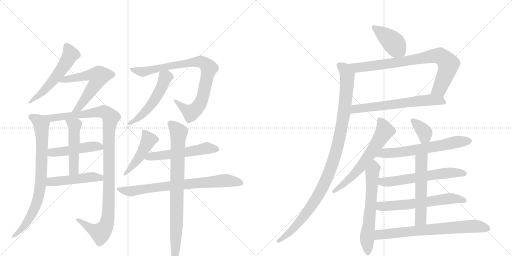
t = 0.00 s
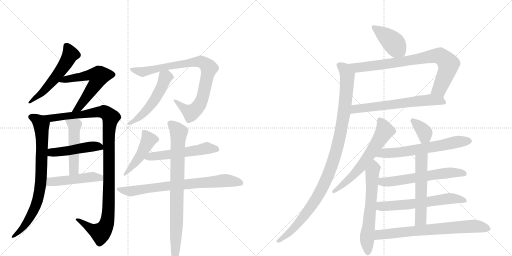
t = 3.86 s
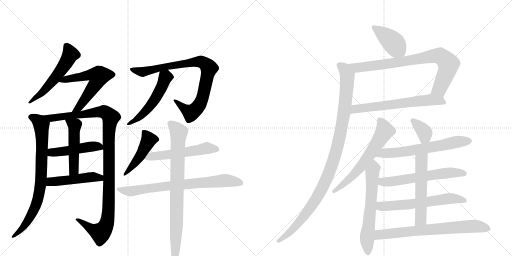
t = 7.71 s
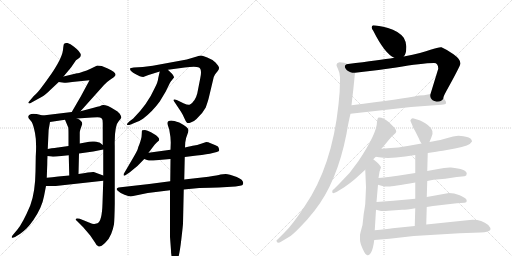
t = 11.57 s
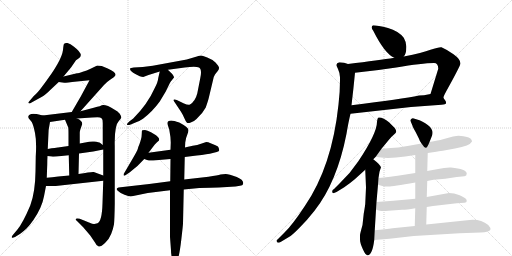
t = 15.43 s
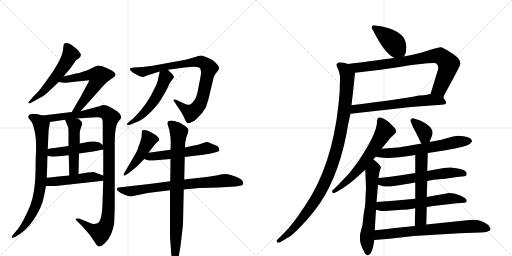
t = 19.28 s

The animated SVG that drew these frames (rendered in a browser with its animation timeline set to each time). Animation: 25 CSS @keyframes rules; one cycle of 19.28 s.

<svg version="1.1" viewBox="0 0 2048 1024" xmlns="http://www.w3.org/2000/svg">
  <g stroke="lightgray" stroke-dasharray="1,1" stroke-width="1" transform="scale(4, 4)">
    <line x1="0" y1="0" x2="256" y2="256"></line>
    <line x1="256" y1="0" x2="0" y2="256"></line>
    <line x1="128" y1="0" x2="128" y2="256"></line>
    <line x1="0" y1="128" x2="256" y2="128"></line>
    <line x1="256" y1="0" x2="512" y2="256"></line>
    <line x1="512" y1="0" x2="256" y2="256"></line>
    <line x1="384" y1="0" x2="384" y2="256"></line>
    <line x1="256" y1="128" x2="512" y2="128"></line>
  </g>
<g transform="scale(1, -1) translate(0, -850)">
   <style type="text/css">
    @keyframes keyframes0 {
      from {
       stroke: black;
       stroke-dashoffset: 549;
       stroke-width: 128;
       }
       64% {
       animation-timing-function: step-end;
       stroke: black;
       stroke-dashoffset: 0;
       stroke-width: 128;
       }
       to {
       stroke: black;
       stroke-width: 1024;
       }
       }
       #make-me-a-hanzi-animation-0 {
         animation: keyframes0 0.696777s both;
         animation-delay: 0.000000s;
         animation-timing-function: linear;
       }
    @keyframes keyframes1 {
      from {
       stroke: black;
       stroke-dashoffset: 588;
       stroke-width: 128;
       }
       66% {
       animation-timing-function: step-end;
       stroke: black;
       stroke-dashoffset: 0;
       stroke-width: 128;
       }
       to {
       stroke: black;
       stroke-width: 1024;
       }
       }
       #make-me-a-hanzi-animation-1 {
         animation: keyframes1 0.728516s both;
         animation-delay: 0.696777s;
         animation-timing-function: linear;
       }
    @keyframes keyframes2 {
      from {
       stroke: black;
       stroke-dashoffset: 790;
       stroke-width: 128;
       }
       72% {
       animation-timing-function: step-end;
       stroke: black;
       stroke-dashoffset: 0;
       stroke-width: 128;
       }
       to {
       stroke: black;
       stroke-width: 1024;
       }
       }
       #make-me-a-hanzi-animation-2 {
         animation: keyframes2 0.892904s both;
         animation-delay: 1.425293s;
         animation-timing-function: linear;
       }
    @keyframes keyframes3 {
      from {
       stroke: black;
       stroke-dashoffset: 1106;
       stroke-width: 128;
       }
       78% {
       animation-timing-function: step-end;
       stroke: black;
       stroke-dashoffset: 0;
       stroke-width: 128;
       }
       to {
       stroke: black;
       stroke-width: 1024;
       }
       }
       #make-me-a-hanzi-animation-3 {
         animation: keyframes3 1.150065s both;
         animation-delay: 2.318197s;
         animation-timing-function: linear;
       }
    @keyframes keyframes4 {
      from {
       stroke: black;
       stroke-dashoffset: 474;
       stroke-width: 128;
       }
       61% {
       animation-timing-function: step-end;
       stroke: black;
       stroke-dashoffset: 0;
       stroke-width: 128;
       }
       to {
       stroke: black;
       stroke-width: 1024;
       }
       }
       #make-me-a-hanzi-animation-4 {
         animation: keyframes4 0.635742s both;
         animation-delay: 3.468262s;
         animation-timing-function: linear;
       }
    @keyframes keyframes5 {
      from {
       stroke: black;
       stroke-dashoffset: 492;
       stroke-width: 128;
       }
       62% {
       animation-timing-function: step-end;
       stroke: black;
       stroke-dashoffset: 0;
       stroke-width: 128;
       }
       to {
       stroke: black;
       stroke-width: 1024;
       }
       }
       #make-me-a-hanzi-animation-5 {
         animation: keyframes5 0.650391s both;
         animation-delay: 4.104004s;
         animation-timing-function: linear;
       }
    @keyframes keyframes6 {
      from {
       stroke: black;
       stroke-dashoffset: 478;
       stroke-width: 128;
       }
       61% {
       animation-timing-function: step-end;
       stroke: black;
       stroke-dashoffset: 0;
       stroke-width: 128;
       }
       to {
       stroke: black;
       stroke-width: 1024;
       }
       }
       #make-me-a-hanzi-animation-6 {
         animation: keyframes6 0.638997s both;
         animation-delay: 4.754395s;
         animation-timing-function: linear;
       }
    @keyframes keyframes7 {
      from {
       stroke: black;
       stroke-dashoffset: 857;
       stroke-width: 128;
       }
       74% {
       animation-timing-function: step-end;
       stroke: black;
       stroke-dashoffset: 0;
       stroke-width: 128;
       }
       to {
       stroke: black;
       stroke-width: 1024;
       }
       }
       #make-me-a-hanzi-animation-7 {
         animation: keyframes7 0.947428s both;
         animation-delay: 5.393392s;
         animation-timing-function: linear;
       }
    @keyframes keyframes8 {
      from {
       stroke: black;
       stroke-dashoffset: 519;
       stroke-width: 128;
       }
       63% {
       animation-timing-function: step-end;
       stroke: black;
       stroke-dashoffset: 0;
       stroke-width: 128;
       }
       to {
       stroke: black;
       stroke-width: 1024;
       }
       }
       #make-me-a-hanzi-animation-8 {
         animation: keyframes8 0.672363s both;
         animation-delay: 6.340820s;
         animation-timing-function: linear;
       }
    @keyframes keyframes9 {
      from {
       stroke: black;
       stroke-dashoffset: 461;
       stroke-width: 128;
       }
       60% {
       animation-timing-function: step-end;
       stroke: black;
       stroke-dashoffset: 0;
       stroke-width: 128;
       }
       to {
       stroke: black;
       stroke-width: 1024;
       }
       }
       #make-me-a-hanzi-animation-9 {
         animation: keyframes9 0.625163s both;
         animation-delay: 7.013184s;
         animation-timing-function: linear;
       }
    @keyframes keyframes10 {
      from {
       stroke: black;
       stroke-dashoffset: 543;
       stroke-width: 128;
       }
       64% {
       animation-timing-function: step-end;
       stroke: black;
       stroke-dashoffset: 0;
       stroke-width: 128;
       }
       to {
       stroke: black;
       stroke-width: 1024;
       }
       }
       #make-me-a-hanzi-animation-10 {
         animation: keyframes10 0.691895s both;
         animation-delay: 7.638346s;
         animation-timing-function: linear;
       }
    @keyframes keyframes11 {
      from {
       stroke: black;
       stroke-dashoffset: 739;
       stroke-width: 128;
       }
       71% {
       animation-timing-function: step-end;
       stroke: black;
       stroke-dashoffset: 0;
       stroke-width: 128;
       }
       to {
       stroke: black;
       stroke-width: 1024;
       }
       }
       #make-me-a-hanzi-animation-11 {
         animation: keyframes11 0.851400s both;
         animation-delay: 8.330241s;
         animation-timing-function: linear;
       }
    @keyframes keyframes12 {
      from {
       stroke: black;
       stroke-dashoffset: 820;
       stroke-width: 128;
       }
       73% {
       animation-timing-function: step-end;
       stroke: black;
       stroke-dashoffset: 0;
       stroke-width: 128;
       }
       to {
       stroke: black;
       stroke-width: 1024;
       }
       }
       #make-me-a-hanzi-animation-12 {
         animation: keyframes12 0.917318s both;
         animation-delay: 9.181641s;
         animation-timing-function: linear;
       }
    @keyframes keyframes13 {
      from {
       stroke: black;
       stroke-dashoffset: 409;
       stroke-width: 128;
       }
       57% {
       animation-timing-function: step-end;
       stroke: black;
       stroke-dashoffset: 0;
       stroke-width: 128;
       }
       to {
       stroke: black;
       stroke-width: 1024;
       }
       }
       #make-me-a-hanzi-animation-13 {
         animation: keyframes13 0.582845s both;
         animation-delay: 10.098958s;
         animation-timing-function: linear;
       }
    @keyframes keyframes14 {
      from {
       stroke: black;
       stroke-dashoffset: 806;
       stroke-width: 128;
       }
       72% {
       animation-timing-function: step-end;
       stroke: black;
       stroke-dashoffset: 0;
       stroke-width: 128;
       }
       to {
       stroke: black;
       stroke-width: 1024;
       }
       }
       #make-me-a-hanzi-animation-14 {
         animation: keyframes14 0.905924s both;
         animation-delay: 10.681803s;
         animation-timing-function: linear;
       }
    @keyframes keyframes15 {
      from {
       stroke: black;
       stroke-dashoffset: 635;
       stroke-width: 128;
       }
       67% {
       animation-timing-function: step-end;
       stroke: black;
       stroke-dashoffset: 0;
       stroke-width: 128;
       }
       to {
       stroke: black;
       stroke-width: 1024;
       }
       }
       #make-me-a-hanzi-animation-15 {
         animation: keyframes15 0.766764s both;
         animation-delay: 11.587728s;
         animation-timing-function: linear;
       }
    @keyframes keyframes16 {
      from {
       stroke: black;
       stroke-dashoffset: 1052;
       stroke-width: 128;
       }
       77% {
       animation-timing-function: step-end;
       stroke: black;
       stroke-dashoffset: 0;
       stroke-width: 128;
       }
       to {
       stroke: black;
       stroke-width: 1024;
       }
       }
       #make-me-a-hanzi-animation-16 {
         animation: keyframes16 1.106120s both;
         animation-delay: 12.354492s;
         animation-timing-function: linear;
       }
    @keyframes keyframes17 {
      from {
       stroke: black;
       stroke-dashoffset: 618;
       stroke-width: 128;
       }
       67% {
       animation-timing-function: step-end;
       stroke: black;
       stroke-dashoffset: 0;
       stroke-width: 128;
       }
       to {
       stroke: black;
       stroke-width: 1024;
       }
       }
       #make-me-a-hanzi-animation-17 {
         animation: keyframes17 0.752930s both;
         animation-delay: 13.460612s;
         animation-timing-function: linear;
       }
    @keyframes keyframes18 {
      from {
       stroke: black;
       stroke-dashoffset: 621;
       stroke-width: 128;
       }
       67% {
       animation-timing-function: step-end;
       stroke: black;
       stroke-dashoffset: 0;
       stroke-width: 128;
       }
       to {
       stroke: black;
       stroke-width: 1024;
       }
       }
       #make-me-a-hanzi-animation-18 {
         animation: keyframes18 0.755371s both;
         animation-delay: 14.213542s;
         animation-timing-function: linear;
       }
    @keyframes keyframes19 {
      from {
       stroke: black;
       stroke-dashoffset: 358;
       stroke-width: 128;
       }
       54% {
       animation-timing-function: step-end;
       stroke: black;
       stroke-dashoffset: 0;
       stroke-width: 128;
       }
       to {
       stroke: black;
       stroke-width: 1024;
       }
       }
       #make-me-a-hanzi-animation-19 {
         animation: keyframes19 0.541341s both;
         animation-delay: 14.968913s;
         animation-timing-function: linear;
       }
    @keyframes keyframes20 {
      from {
       stroke: black;
       stroke-dashoffset: 630;
       stroke-width: 128;
       }
       67% {
       animation-timing-function: step-end;
       stroke: black;
       stroke-dashoffset: 0;
       stroke-width: 128;
       }
       to {
       stroke: black;
       stroke-width: 1024;
       }
       }
       #make-me-a-hanzi-animation-20 {
         animation: keyframes20 0.762695s both;
         animation-delay: 15.510254s;
         animation-timing-function: linear;
       }
    @keyframes keyframes21 {
      from {
       stroke: black;
       stroke-dashoffset: 598;
       stroke-width: 128;
       }
       66% {
       animation-timing-function: step-end;
       stroke: black;
       stroke-dashoffset: 0;
       stroke-width: 128;
       }
       to {
       stroke: black;
       stroke-width: 1024;
       }
       }
       #make-me-a-hanzi-animation-21 {
         animation: keyframes21 0.736654s both;
         animation-delay: 16.272949s;
         animation-timing-function: linear;
       }
    @keyframes keyframes22 {
      from {
       stroke: black;
       stroke-dashoffset: 608;
       stroke-width: 128;
       }
       66% {
       animation-timing-function: step-end;
       stroke: black;
       stroke-dashoffset: 0;
       stroke-width: 128;
       }
       to {
       stroke: black;
       stroke-width: 1024;
       }
       }
       #make-me-a-hanzi-animation-22 {
         animation: keyframes22 0.744792s both;
         animation-delay: 17.009603s;
         animation-timing-function: linear;
       }
    @keyframes keyframes23 {
      from {
       stroke: black;
       stroke-dashoffset: 549;
       stroke-width: 128;
       }
       64% {
       animation-timing-function: step-end;
       stroke: black;
       stroke-dashoffset: 0;
       stroke-width: 128;
       }
       to {
       stroke: black;
       stroke-width: 1024;
       }
       }
       #make-me-a-hanzi-animation-23 {
         animation: keyframes23 0.696777s both;
         animation-delay: 17.754395s;
         animation-timing-function: linear;
       }
    @keyframes keyframes24 {
      from {
       stroke: black;
       stroke-dashoffset: 713;
       stroke-width: 128;
       }
       70% {
       animation-timing-function: step-end;
       stroke: black;
       stroke-dashoffset: 0;
       stroke-width: 128;
       }
       to {
       stroke: black;
       stroke-width: 1024;
       }
       }
       #make-me-a-hanzi-animation-24 {
         animation: keyframes24 0.830241s both;
         animation-delay: 18.451172s;
         animation-timing-function: linear;
       }
</style>
<path d="M 254 544 L 284 580 L 304 609 L 314 616 Q 339 630 296 663 Q 281 676 270 678 Q 259 679 256 674 Q 254 672 252 650 Q 249 627 230 594 Q 211 561 197 543 Q 187 528 168 503 Q 149 477 135 466 L 113 440 Q 113 439 115 437 Q 117 434 128 441 L 168 463 Q 180 469 201 490 L 235 522 L 254 544 Z" fill="lightgray"></path> 
<path d="M 322 405 L 416 510 Q 427 522 439 530 L 455 541 Q 461 547 462 550 Q 464 561 431 576 Q 414 584 407 586 L 389 588 L 360 574 Q 348 568 331 563 Q 313 557 308 557 L 254 544 C 225 537 205 526 235 522 L 257 519 Q 257 518 308 524 L 358 529 L 323 464 L 287 402 C 272 376 302 383 322 405 Z" fill="lightgray"></path> 
<path d="M 113 384 Q 113 377 117 374 L 127 362 Q 133 352 140 318 Q 147 284 143 224 L 142 164 Q 141 81 121 28 Q 91 -43 69 -69 L 53 -88 Q 46 -95 47 -99 Q 48 -104 60 -98 L 81 -85 Q 96 -74 107 -63 Q 118 -52 133 -31 Q 168 20 176 65 L 184 106 L 187 139 L 189 193 Q 189 212 190 226 L 191 254 L 193 298 Q 193 333 200 362 C 204 380 200 381 171 388 L 151 393 Q 149 394 133 395 Q 117 395 113 384 Z" fill="lightgray"></path> 
<path d="M 413 127 L 410 37 Q 408 -35 390 -43 Q 380 -46 377 -46 Q 373 -47 356 -40 L 319 -25 Q 308 -22 304 -25 Q 300 -28 310 -36 L 332 -58 L 361 -92 L 380 -120 Q 386 -134 395 -136 Q 403 -138 420 -122 Q 437 -106 445 -85 Q 453 -64 456 -47 Q 458 -30 459 35 L 459 266 Q 457 348 476 367 Q 481 371 485 379 Q 486 384 479 395 Q 472 405 457 412 Q 424 433 407 429 Q 407 427 375 419 L 322 405 L 287 402 L 171 388 C 141 384 170 358 200 362 L 260 371 L 308 376 L 368 380 Q 396 382 400 380 Q 404 378 408 375 Q 411 372 411 357 L 411 270 L 413 252 L 413 148 L 413 127 Z" fill="lightgray"></path> 
<path d="M 190 226 L 206 224 Q 208 223 226 224 L 275 229 L 316 236 L 373 244 L 413 252 C 429 255 429 255 411 270 L 401 278 Q 396 282 377 284 Q 358 285 346 281 L 319 276 L 274 266 L 232 260 Q 231 261 191 254 C 161 249 160 230 190 226 Z" fill="lightgray"></path> 
<path d="M 275 229 L 277 148 C 278 118 313 124 314 154 L 316 236 L 319 276 L 319 320 Q 319 326 322 334 L 329 354 Q 329 368 308 376 C 281 388 248 399 260 371 L 273 340 Q 274 334 274 311 L 274 266 L 275 229 Z" fill="lightgray"></path> 
<path d="M 184 106 L 223 106 L 413 127 C 443 130 441 138 413 148 L 375 162 Q 369 164 314 154 L 277 148 L 233 144 Q 208 141 187 139 C 157 136 154 106 184 106 Z" fill="lightgray"></path> 
<path d="M 835 458 L 855 542 Q 861 555 863 556 L 871 566 Q 877 573 876 580 Q 875 586 862 600 Q 848 613 829 620 Q 813 627 806 628 Q 799 628 784 623 Q 769 618 747 612 L 611 587 L 571 582 L 535 580 Q 522 578 520 576 Q 519 574 523 567 Q 531 559 545 552 L 559 545 Q 567 542 573 542 L 594 550 L 639 564 L 672 571 L 739 580 Q 783 587 796 580 Q 809 573 801 537 L 789 476 Q 781 445 760 432 Q 752 429 736 436 L 707 450 Q 698 454 695 451 Q 693 448 698 442 L 724 403 Q 731 392 737 378 Q 743 364 747 360 Q 751 356 763 360 Q 775 363 786 374 Q 811 397 823 420 Q 832 446 835 458 Z" fill="lightgray"></path> 
<path d="M 639 564 L 633 538 Q 632 522 618 496 Q 590 433 533 376 L 517 364 Q 507 355 508 352 Q 508 348 523 352 L 542 360 Q 556 364 572 375 Q 610 404 639 444 L 663 484 L 679 517 Q 679 519 696 540 Q 697 543 689 554 Q 675 567 672 571 C 652 593 646 593 639 564 Z" fill="lightgray"></path> 
<path d="M 594 239 L 610 260 Q 620 275 627 280 L 636 288 Q 638 295 634 299 Q 630 305 624 309 L 604 321 Q 589 329 580 330 Q 571 330 569 329 Q 567 328 567 314 Q 567 300 563 289 L 558 274 Q 553 263 551 254 Q 548 245 531 216 L 497 158 Q 493 154 495 148 Q 496 145 506 152 L 518 160 Q 550 183 577 214 L 594 239 Z" fill="lightgray"></path> 
<path d="M 682 251 L 594 239 C 564 235 549 224 577 214 L 588 210 Q 597 207 613 208 L 682 214 L 739 222 L 787 228 Q 830 233 851 238 L 867 242 Q 877 244 877 249 L 875 258 Q 875 264 862 269 L 840 278 Q 834 282 825 282 L 804 275 Q 787 268 777 268 Q 766 267 740 260 L 682 251 Z" fill="lightgray"></path> 
<path d="M 681 125 L 597 114 L 474 100 Q 461 96 471 87 Q 480 78 498 71 Q 515 64 523 64 L 591 78 L 680 89 L 735 92 L 797 98 Q 847 100 875 100 L 942 104 L 960 107 Q 971 109 972 113 Q 978 129 947 142 Q 915 154 903 154 Q 891 154 882 152 Q 872 149 834 143 L 737 132 L 681 125 Z" fill="lightgray"></path> 
<path d="M 740 260 L 741 280 Q 743 298 749 311 Q 754 324 754 330 Q 753 341 717 360 Q 695 368 685 368 Q 665 368 671 350 L 677 332 Q 683 301 683 280 L 682 251 L 682 214 L 681 125 L 680 89 L 680 -98 L 684 -152 Q 684 -172 690 -186 Q 695 -200 699 -200 Q 703 -202 711 -186 Q 718 -170 725 -110 Q 732 -50 732 -44 L 735 92 L 737 132 L 739 222 L 740 260 Z" fill="lightgray"></path> 
<path d="M 1615 624 Q 1625 635 1625 657 Q 1627 679 1615 699 Q 1594 726 1552 738 Q 1510 749 1492 749 Q 1481 742 1493 727 Q 1539 635 1577 619 C 1602 607 1602 607 1615 624 Z" fill="lightgray"></path> 
<path d="M 1753 575 L 1722 474 C 1713 445 1764 430 1774 458 Q 1771 459 1785 485 Q 1842 588 1842 596 Q 1842 613 1814 633 Q 1787 652 1766 661 Q 1754 662 1722 651 Q 1691 639 1615 624 L 1577 619 Q 1518 609 1392 594 C 1362 590 1390 556 1420 559 Q 1501 567 1585 580 Q 1688 598 1736 598 Q 1753 598 1753 575 Z" fill="lightgray"></path> 
<path d="M 1722 474 L 1696 469 L 1676 468 Q 1608 454 1406 429 C 1376 425 1372 392 1402 395 L 1644 422 L 1766 431 Q 1783 433 1784 436 Q 1785 439 1783 445 L 1774 458 C 1758 481 1751 480 1722 474 Z" fill="lightgray"></path> 
<path d="M 1406 429 Q 1414 496 1420 559 C 1423 586 1421 586 1392 594 Q 1378 601 1358 601 Q 1346 599 1346 589 Q 1346 586 1352 574 Q 1358 562 1360 541 L 1360 529 Q 1360 482 1354 432 Q 1328 185 1220 27 Q 1170 -49 1140 -78 L 1110 -108 Q 1106 -110 1106 -113 Q 1106 -121 1114 -121 Q 1118 -121 1124 -117 L 1154 -99 Q 1169 -91 1197 -62 Q 1226 -34 1258 7 Q 1348 121 1386 315 Q 1394 363 1402 395 L 1406 429 Z" fill="lightgray"></path> 
<path d="M 1526 255 L 1554 289 Q 1566 304 1575 311 Q 1585 318 1585 324 Q 1585 329 1579 338 L 1556 361 Q 1534 380 1516 380 Q 1510 381 1508 363 Q 1508 317 1434 206 Q 1402 158 1360 118 L 1336 94 Q 1328 90 1329 84 Q 1328 72 1346 82 L 1377 101 Q 1399 116 1419 133 L 1461 171 L 1493 213 L 1503 223 L 1526 255 Z" fill="lightgray"></path> 
<path d="M 1461 171 L 1464 100 L 1461 35 Q 1461 30 1455 -4 L 1450 -50 Q 1440 -86 1440 -90 L 1440 -108 Q 1440 -122 1451 -146 Q 1462 -171 1470 -171 Q 1489 -172 1497 -110 L 1499 -71 L 1504 11 L 1506 42 L 1512 111 L 1514 138 L 1518 163 L 1524 181 Q 1522 187 1514 195 Q 1507 202 1493 213 C 1470 232 1460 201 1461 171 Z" fill="lightgray"></path> 
<path d="M 1718 282 L 1726 302 Q 1739 329 1711 350 Q 1690 365 1678 369 L 1655 376 Q 1650 379 1645 374 Q 1640 369 1642 366 L 1650 347 Q 1649 345 1663 321 L 1676 295 Q 1678 287 1686 276 C 1703 251 1707 254 1718 282 Z" fill="lightgray"></path> 
<path d="M 1711 238 L 1745 243 Q 1760 245 1820 256 Q 1880 267 1888 284 Q 1888 298 1864 303 Q 1840 307 1834 307 Q 1828 307 1812 304 L 1772 293 Q 1754 288 1718 282 L 1686 276 L 1630 266 Q 1590 259 1563 258 L 1526 255 C 1496 253 1473 228 1503 223 L 1516 221 Q 1555 214 1621 224 L 1661 230 L 1711 238 Z" fill="lightgray"></path> 
<path d="M 1709 126 L 1734 131 L 1781 135 L 1827 142 L 1858 145 Q 1867 146 1867 156 Q 1866 174 1804 180 Q 1794 181 1776 178 L 1747 173 Q 1733 171 1709 166 L 1661 158 L 1623 152 Q 1554 142 1514 138 C 1484 135 1483 119 1512 111 L 1533 105 Q 1539 103 1554 104 Q 1569 104 1661 120 L 1709 126 Z" fill="lightgray"></path> 
<path d="M 1796 78 L 1707 62 L 1661 55 L 1640 53 Q 1574 46 1506 42 C 1476 40 1475 18 1504 11 L 1520 7 Q 1526 5 1554 7 L 1608 11 Q 1625 11 1661 17 L 1707 22 L 1732 26 L 1827 37 L 1858 39 Q 1867 40 1867 46 Q 1867 52 1861 57 Q 1856 61 1836 70 Q 1817 78 1796 78 Z" fill="lightgray"></path> 
<path d="M 1707 62 L 1709 126 L 1709 166 L 1711 238 C 1712 268 1661 260 1661 230 L 1661 158 L 1661 120 L 1661 55 L 1661 17 L 1659 -54 C 1658 -84 1704 -78 1705 -48 L 1707 22 L 1707 62 Z" fill="lightgray"></path> 
<path d="M 1497 -110 L 1558 -105 L 1655 -94 L 1838 -83 L 1922 -80 Q 1940 -80 1951 -76 Q 1962 -73 1962 -67 Q 1963 -62 1953 -50 Q 1919 -23 1869 -31 L 1705 -48 L 1659 -54 L 1570 -63 Q 1545 -66 1499 -71 C 1469 -74 1467 -112 1497 -110 Z" fill="lightgray"></path> 
      <clipPath id="make-me-a-hanzi-clip-0">
      <path d="M 254 544 L 284 580 L 304 609 L 314 616 Q 339 630 296 663 Q 281 676 270 678 Q 259 679 256 674 Q 254 672 252 650 Q 249 627 230 594 Q 211 561 197 543 Q 187 528 168 503 Q 149 477 135 466 L 113 440 Q 113 439 115 437 Q 117 434 128 441 L 168 463 Q 180 469 201 490 L 235 522 L 254 544 Z" fill="lightgray"></path>
      </clipPath>
      <path clip-path="url(#make-me-a-hanzi-clip-0)" d="M 265 668 L 282 633 L 265 600 L 184 495 L 119 442 " fill="none" id="make-me-a-hanzi-animation-0" stroke-dasharray="421 842" stroke-linecap="round"></path>

      <clipPath id="make-me-a-hanzi-clip-1">
      <path d="M 322 405 L 416 510 Q 427 522 439 530 L 455 541 Q 461 547 462 550 Q 464 561 431 576 Q 414 584 407 586 L 389 588 L 360 574 Q 348 568 331 563 Q 313 557 308 557 L 254 544 C 225 537 205 526 235 522 L 257 519 Q 257 518 308 524 L 358 529 L 323 464 L 287 402 C 272 376 302 383 322 405 Z" fill="lightgray"></path>
      </clipPath>
      <path clip-path="url(#make-me-a-hanzi-clip-1)" d="M 241 526 L 362 551 L 395 543 L 389 524 L 326 433 L 315 419 L 292 407 " fill="none" id="make-me-a-hanzi-animation-1" stroke-dasharray="460 920" stroke-linecap="round"></path>

      <clipPath id="make-me-a-hanzi-clip-2">
      <path d="M 113 384 Q 113 377 117 374 L 127 362 Q 133 352 140 318 Q 147 284 143 224 L 142 164 Q 141 81 121 28 Q 91 -43 69 -69 L 53 -88 Q 46 -95 47 -99 Q 48 -104 60 -98 L 81 -85 Q 96 -74 107 -63 Q 118 -52 133 -31 Q 168 20 176 65 L 184 106 L 187 139 L 189 193 Q 189 212 190 226 L 191 254 L 193 298 Q 193 333 200 362 C 204 380 200 381 171 388 L 151 393 Q 149 394 133 395 Q 117 395 113 384 Z" fill="lightgray"></path>
      </clipPath>
      <path clip-path="url(#make-me-a-hanzi-clip-2)" d="M 123 382 L 145 373 L 166 349 L 165 147 L 157 76 L 143 27 L 115 -28 L 80 -73 L 53 -95 " fill="none" id="make-me-a-hanzi-animation-2" stroke-dasharray="662 1324" stroke-linecap="round"></path>

      <clipPath id="make-me-a-hanzi-clip-3">
      <path d="M 413 127 L 410 37 Q 408 -35 390 -43 Q 380 -46 377 -46 Q 373 -47 356 -40 L 319 -25 Q 308 -22 304 -25 Q 300 -28 310 -36 L 332 -58 L 361 -92 L 380 -120 Q 386 -134 395 -136 Q 403 -138 420 -122 Q 437 -106 445 -85 Q 453 -64 456 -47 Q 458 -30 459 35 L 459 266 Q 457 348 476 367 Q 481 371 485 379 Q 486 384 479 395 Q 472 405 457 412 Q 424 433 407 429 Q 407 427 375 419 L 322 405 L 287 402 L 171 388 C 141 384 170 358 200 362 L 260 371 L 308 376 L 368 380 Q 396 382 400 380 Q 404 378 408 375 Q 411 372 411 357 L 411 270 L 413 252 L 413 148 L 413 127 Z" fill="lightgray"></path>
      </clipPath>
      <path clip-path="url(#make-me-a-hanzi-clip-3)" d="M 179 387 L 205 377 L 405 403 L 424 399 L 443 380 L 435 306 L 435 43 L 427 -41 L 402 -81 L 374 -71 L 312 -28 " fill="none" id="make-me-a-hanzi-animation-3" stroke-dasharray="978 1956" stroke-linecap="round"></path>

      <clipPath id="make-me-a-hanzi-clip-4">
      <path d="M 190 226 L 206 224 Q 208 223 226 224 L 275 229 L 316 236 L 373 244 L 413 252 C 429 255 429 255 411 270 L 401 278 Q 396 282 377 284 Q 358 285 346 281 L 319 276 L 274 266 L 232 260 Q 231 261 191 254 C 161 249 160 230 190 226 Z" fill="lightgray"></path>
      </clipPath>
      <path clip-path="url(#make-me-a-hanzi-clip-4)" d="M 195 233 L 208 241 L 369 265 L 398 264 L 405 256 " fill="none" id="make-me-a-hanzi-animation-4" stroke-dasharray="346 692" stroke-linecap="round"></path>

      <clipPath id="make-me-a-hanzi-clip-5">
      <path d="M 275 229 L 277 148 C 278 118 313 124 314 154 L 316 236 L 319 276 L 319 320 Q 319 326 322 334 L 329 354 Q 329 368 308 376 C 281 388 248 399 260 371 L 273 340 Q 274 334 274 311 L 274 266 L 275 229 Z" fill="lightgray"></path>
      </clipPath>
      <path clip-path="url(#make-me-a-hanzi-clip-5)" d="M 266 368 L 299 348 L 296 175 L 282 155 " fill="none" id="make-me-a-hanzi-animation-5" stroke-dasharray="364 728" stroke-linecap="round"></path>

      <clipPath id="make-me-a-hanzi-clip-6">
      <path d="M 184 106 L 223 106 L 413 127 C 443 130 441 138 413 148 L 375 162 Q 369 164 314 154 L 277 148 L 233 144 Q 208 141 187 139 C 157 136 154 106 184 106 Z" fill="lightgray"></path>
      </clipPath>
      <path clip-path="url(#make-me-a-hanzi-clip-6)" d="M 191 111 L 211 125 L 329 139 L 371 142 L 399 139 L 404 132 " fill="none" id="make-me-a-hanzi-animation-6" stroke-dasharray="350 700" stroke-linecap="round"></path>

      <clipPath id="make-me-a-hanzi-clip-7">
      <path d="M 835 458 L 855 542 Q 861 555 863 556 L 871 566 Q 877 573 876 580 Q 875 586 862 600 Q 848 613 829 620 Q 813 627 806 628 Q 799 628 784 623 Q 769 618 747 612 L 611 587 L 571 582 L 535 580 Q 522 578 520 576 Q 519 574 523 567 Q 531 559 545 552 L 559 545 Q 567 542 573 542 L 594 550 L 639 564 L 672 571 L 739 580 Q 783 587 796 580 Q 809 573 801 537 L 789 476 Q 781 445 760 432 Q 752 429 736 436 L 707 450 Q 698 454 695 451 Q 693 448 698 442 L 724 403 Q 731 392 737 378 Q 743 364 747 360 Q 751 356 763 360 Q 775 363 786 374 Q 811 397 823 420 Q 832 446 835 458 Z" fill="lightgray"></path>
      </clipPath>
      <path clip-path="url(#make-me-a-hanzi-clip-7)" d="M 529 574 L 571 562 L 636 579 L 785 603 L 805 603 L 824 592 L 836 578 L 810 460 L 790 419 L 763 399 L 701 448 " fill="none" id="make-me-a-hanzi-animation-7" stroke-dasharray="729 1458" stroke-linecap="round"></path>

      <clipPath id="make-me-a-hanzi-clip-8">
      <path d="M 639 564 L 633 538 Q 632 522 618 496 Q 590 433 533 376 L 517 364 Q 507 355 508 352 Q 508 348 523 352 L 542 360 Q 556 364 572 375 Q 610 404 639 444 L 663 484 L 679 517 Q 679 519 696 540 Q 697 543 689 554 Q 675 567 672 571 C 652 593 646 593 639 564 Z" fill="lightgray"></path>
      </clipPath>
      <path clip-path="url(#make-me-a-hanzi-clip-8)" d="M 668 562 L 645 499 L 611 440 L 568 391 L 516 356 " fill="none" id="make-me-a-hanzi-animation-8" stroke-dasharray="391 782" stroke-linecap="round"></path>

      <clipPath id="make-me-a-hanzi-clip-9">
      <path d="M 594 239 L 610 260 Q 620 275 627 280 L 636 288 Q 638 295 634 299 Q 630 305 624 309 L 604 321 Q 589 329 580 330 Q 571 330 569 329 Q 567 328 567 314 Q 567 300 563 289 L 558 274 Q 553 263 551 254 Q 548 245 531 216 L 497 158 Q 493 154 495 148 Q 496 145 506 152 L 518 160 Q 550 183 577 214 L 594 239 Z" fill="lightgray"></path>
      </clipPath>
      <path clip-path="url(#make-me-a-hanzi-clip-9)" d="M 575 321 L 594 293 L 592 283 L 548 208 L 500 152 " fill="none" id="make-me-a-hanzi-animation-9" stroke-dasharray="333 666" stroke-linecap="round"></path>

      <clipPath id="make-me-a-hanzi-clip-10">
      <path d="M 682 251 L 594 239 C 564 235 549 224 577 214 L 588 210 Q 597 207 613 208 L 682 214 L 739 222 L 787 228 Q 830 233 851 238 L 867 242 Q 877 244 877 249 L 875 258 Q 875 264 862 269 L 840 278 Q 834 282 825 282 L 804 275 Q 787 268 777 268 Q 766 267 740 260 L 682 251 Z" fill="lightgray"></path>
      </clipPath>
      <path clip-path="url(#make-me-a-hanzi-clip-10)" d="M 585 218 L 827 258 L 868 252 " fill="none" id="make-me-a-hanzi-animation-10" stroke-dasharray="415 830" stroke-linecap="round"></path>

      <clipPath id="make-me-a-hanzi-clip-11">
      <path d="M 681 125 L 597 114 L 474 100 Q 461 96 471 87 Q 480 78 498 71 Q 515 64 523 64 L 591 78 L 680 89 L 735 92 L 797 98 Q 847 100 875 100 L 942 104 L 960 107 Q 971 109 972 113 Q 978 129 947 142 Q 915 154 903 154 Q 891 154 882 152 Q 872 149 834 143 L 737 132 L 681 125 Z" fill="lightgray"></path>
      </clipPath>
      <path clip-path="url(#make-me-a-hanzi-clip-11)" d="M 483 91 L 526 85 L 648 104 L 899 128 L 962 118 " fill="none" id="make-me-a-hanzi-animation-11" stroke-dasharray="611 1222" stroke-linecap="round"></path>

      <clipPath id="make-me-a-hanzi-clip-12">
      <path d="M 740 260 L 741 280 Q 743 298 749 311 Q 754 324 754 330 Q 753 341 717 360 Q 695 368 685 368 Q 665 368 671 350 L 677 332 Q 683 301 683 280 L 682 251 L 682 214 L 681 125 L 680 89 L 680 -98 L 684 -152 Q 684 -172 690 -186 Q 695 -200 699 -200 Q 703 -202 711 -186 Q 718 -170 725 -110 Q 732 -50 732 -44 L 735 92 L 737 132 L 739 222 L 740 260 Z" fill="lightgray"></path>
      </clipPath>
      <path clip-path="url(#make-me-a-hanzi-clip-12)" d="M 681 356 L 715 319 L 700 -195 " fill="none" id="make-me-a-hanzi-animation-12" stroke-dasharray="692 1384" stroke-linecap="round"></path>

      <clipPath id="make-me-a-hanzi-clip-13">
      <path d="M 1615 624 Q 1625 635 1625 657 Q 1627 679 1615 699 Q 1594 726 1552 738 Q 1510 749 1492 749 Q 1481 742 1493 727 Q 1539 635 1577 619 C 1602 607 1602 607 1615 624 Z" fill="lightgray"></path>
      </clipPath>
      <path clip-path="url(#make-me-a-hanzi-clip-13)" d="M 1497 740 L 1573 680 L 1607 635 " fill="none" id="make-me-a-hanzi-animation-13" stroke-dasharray="281 562" stroke-linecap="round"></path>

      <clipPath id="make-me-a-hanzi-clip-14">
      <path d="M 1753 575 L 1722 474 C 1713 445 1764 430 1774 458 Q 1771 459 1785 485 Q 1842 588 1842 596 Q 1842 613 1814 633 Q 1787 652 1766 661 Q 1754 662 1722 651 Q 1691 639 1615 624 L 1577 619 Q 1518 609 1392 594 C 1362 590 1390 556 1420 559 Q 1501 567 1585 580 Q 1688 598 1736 598 Q 1753 598 1753 575 Z" fill="lightgray"></path>
      </clipPath>
      <path clip-path="url(#make-me-a-hanzi-clip-14)" d="M 1403 593 L 1429 579 L 1455 581 L 1759 626 L 1776 616 L 1793 594 L 1791 574 L 1758 493 L 1768 463 " fill="none" id="make-me-a-hanzi-animation-14" stroke-dasharray="678 1356" stroke-linecap="round"></path>

      <clipPath id="make-me-a-hanzi-clip-15">
      <path d="M 1722 474 L 1696 469 L 1676 468 Q 1608 454 1406 429 C 1376 425 1372 392 1402 395 L 1644 422 L 1766 431 Q 1783 433 1784 436 Q 1785 439 1783 445 L 1774 458 C 1758 481 1751 480 1722 474 Z" fill="lightgray"></path>
      </clipPath>
      <path clip-path="url(#make-me-a-hanzi-clip-15)" d="M 1409 400 L 1423 414 L 1720 451 L 1779 440 " fill="none" id="make-me-a-hanzi-animation-15" stroke-dasharray="507 1014" stroke-linecap="round"></path>

      <clipPath id="make-me-a-hanzi-clip-16">
      <path d="M 1406 429 Q 1414 496 1420 559 C 1423 586 1421 586 1392 594 Q 1378 601 1358 601 Q 1346 599 1346 589 Q 1346 586 1352 574 Q 1358 562 1360 541 L 1360 529 Q 1360 482 1354 432 Q 1328 185 1220 27 Q 1170 -49 1140 -78 L 1110 -108 Q 1106 -110 1106 -113 Q 1106 -121 1114 -121 Q 1118 -121 1124 -117 L 1154 -99 Q 1169 -91 1197 -62 Q 1226 -34 1258 7 Q 1348 121 1386 315 Q 1394 363 1402 395 L 1406 429 Z" fill="lightgray"></path>
      </clipPath>
      <path clip-path="url(#make-me-a-hanzi-clip-16)" d="M 1357 589 L 1378 574 L 1385 560 L 1388 512 L 1367 342 L 1330 194 L 1295 109 L 1237 13 L 1169 -70 L 1113 -114 " fill="none" id="make-me-a-hanzi-animation-16" stroke-dasharray="924 1848" stroke-linecap="round"></path>

      <clipPath id="make-me-a-hanzi-clip-17">
      <path d="M 1526 255 L 1554 289 Q 1566 304 1575 311 Q 1585 318 1585 324 Q 1585 329 1579 338 L 1556 361 Q 1534 380 1516 380 Q 1510 381 1508 363 Q 1508 317 1434 206 Q 1402 158 1360 118 L 1336 94 Q 1328 90 1329 84 Q 1328 72 1346 82 L 1377 101 Q 1399 116 1419 133 L 1461 171 L 1493 213 L 1503 223 L 1526 255 Z" fill="lightgray"></path>
      </clipPath>
      <path clip-path="url(#make-me-a-hanzi-clip-17)" d="M 1520 369 L 1538 327 L 1510 278 L 1433 170 L 1338 85 " fill="none" id="make-me-a-hanzi-animation-17" stroke-dasharray="490 980" stroke-linecap="round"></path>

      <clipPath id="make-me-a-hanzi-clip-18">
      <path d="M 1461 171 L 1464 100 L 1461 35 Q 1461 30 1455 -4 L 1450 -50 Q 1440 -86 1440 -90 L 1440 -108 Q 1440 -122 1451 -146 Q 1462 -171 1470 -171 Q 1489 -172 1497 -110 L 1499 -71 L 1504 11 L 1506 42 L 1512 111 L 1514 138 L 1518 163 L 1524 181 Q 1522 187 1514 195 Q 1507 202 1493 213 C 1470 232 1460 201 1461 171 Z" fill="lightgray"></path>
      </clipPath>
      <path clip-path="url(#make-me-a-hanzi-clip-18)" d="M 1495 203 L 1469 -94 L 1471 -161 " fill="none" id="make-me-a-hanzi-animation-18" stroke-dasharray="493 986" stroke-linecap="round"></path>

      <clipPath id="make-me-a-hanzi-clip-19">
      <path d="M 1718 282 L 1726 302 Q 1739 329 1711 350 Q 1690 365 1678 369 L 1655 376 Q 1650 379 1645 374 Q 1640 369 1642 366 L 1650 347 Q 1649 345 1663 321 L 1676 295 Q 1678 287 1686 276 C 1703 251 1707 254 1718 282 Z" fill="lightgray"></path>
      </clipPath>
      <path clip-path="url(#make-me-a-hanzi-clip-19)" d="M 1652 367 L 1696 323 L 1700 304 L 1690 286 " fill="none" id="make-me-a-hanzi-animation-19" stroke-dasharray="230 460" stroke-linecap="round"></path>

      <clipPath id="make-me-a-hanzi-clip-20">
      <path d="M 1711 238 L 1745 243 Q 1760 245 1820 256 Q 1880 267 1888 284 Q 1888 298 1864 303 Q 1840 307 1834 307 Q 1828 307 1812 304 L 1772 293 Q 1754 288 1718 282 L 1686 276 L 1630 266 Q 1590 259 1563 258 L 1526 255 C 1496 253 1473 228 1503 223 L 1516 221 Q 1555 214 1621 224 L 1661 230 L 1711 238 Z" fill="lightgray"></path>
      </clipPath>
      <path clip-path="url(#make-me-a-hanzi-clip-20)" d="M 1510 226 L 1546 238 L 1609 242 L 1837 284 L 1878 286 " fill="none" id="make-me-a-hanzi-animation-20" stroke-dasharray="502 1004" stroke-linecap="round"></path>

      <clipPath id="make-me-a-hanzi-clip-21">
      <path d="M 1709 126 L 1734 131 L 1781 135 L 1827 142 L 1858 145 Q 1867 146 1867 156 Q 1866 174 1804 180 Q 1794 181 1776 178 L 1747 173 Q 1733 171 1709 166 L 1661 158 L 1623 152 Q 1554 142 1514 138 C 1484 135 1483 119 1512 111 L 1533 105 Q 1539 103 1554 104 Q 1569 104 1661 120 L 1709 126 Z" fill="lightgray"></path>
      </clipPath>
      <path clip-path="url(#make-me-a-hanzi-clip-21)" d="M 1519 117 L 1530 123 L 1623 131 L 1813 161 L 1856 155 " fill="none" id="make-me-a-hanzi-animation-21" stroke-dasharray="470 940" stroke-linecap="round"></path>

      <clipPath id="make-me-a-hanzi-clip-22">
      <path d="M 1796 78 L 1707 62 L 1661 55 L 1640 53 Q 1574 46 1506 42 C 1476 40 1475 18 1504 11 L 1520 7 Q 1526 5 1554 7 L 1608 11 Q 1625 11 1661 17 L 1707 22 L 1732 26 L 1827 37 L 1858 39 Q 1867 40 1867 46 Q 1867 52 1861 57 Q 1856 61 1836 70 Q 1817 78 1796 78 Z" fill="lightgray"></path>
      </clipPath>
      <path clip-path="url(#make-me-a-hanzi-clip-22)" d="M 1510 18 L 1523 25 L 1667 36 L 1792 56 L 1858 48 " fill="none" id="make-me-a-hanzi-animation-22" stroke-dasharray="480 960" stroke-linecap="round"></path>

      <clipPath id="make-me-a-hanzi-clip-23">
      <path d="M 1707 62 L 1709 126 L 1709 166 L 1711 238 C 1712 268 1661 260 1661 230 L 1661 158 L 1661 120 L 1661 55 L 1661 17 L 1659 -54 C 1658 -84 1704 -78 1705 -48 L 1707 22 L 1707 62 Z" fill="lightgray"></path>
      </clipPath>
      <path clip-path="url(#make-me-a-hanzi-clip-23)" d="M 1706 231 L 1685 208 L 1683 -28 L 1666 -47 " fill="none" id="make-me-a-hanzi-animation-23" stroke-dasharray="421 842" stroke-linecap="round"></path>

      <clipPath id="make-me-a-hanzi-clip-24">
      <path d="M 1497 -110 L 1558 -105 L 1655 -94 L 1838 -83 L 1922 -80 Q 1940 -80 1951 -76 Q 1962 -73 1962 -67 Q 1963 -62 1953 -50 Q 1919 -23 1869 -31 L 1705 -48 L 1659 -54 L 1570 -63 Q 1545 -66 1499 -71 C 1469 -74 1467 -112 1497 -110 Z" fill="lightgray"></path>
      </clipPath>
      <path clip-path="url(#make-me-a-hanzi-clip-24)" d="M 1504 -104 L 1514 -91 L 1527 -87 L 1700 -69 L 1880 -55 L 1952 -66 " fill="none" id="make-me-a-hanzi-animation-24" stroke-dasharray="585 1170" stroke-linecap="round"></path>

</g>
</svg>
